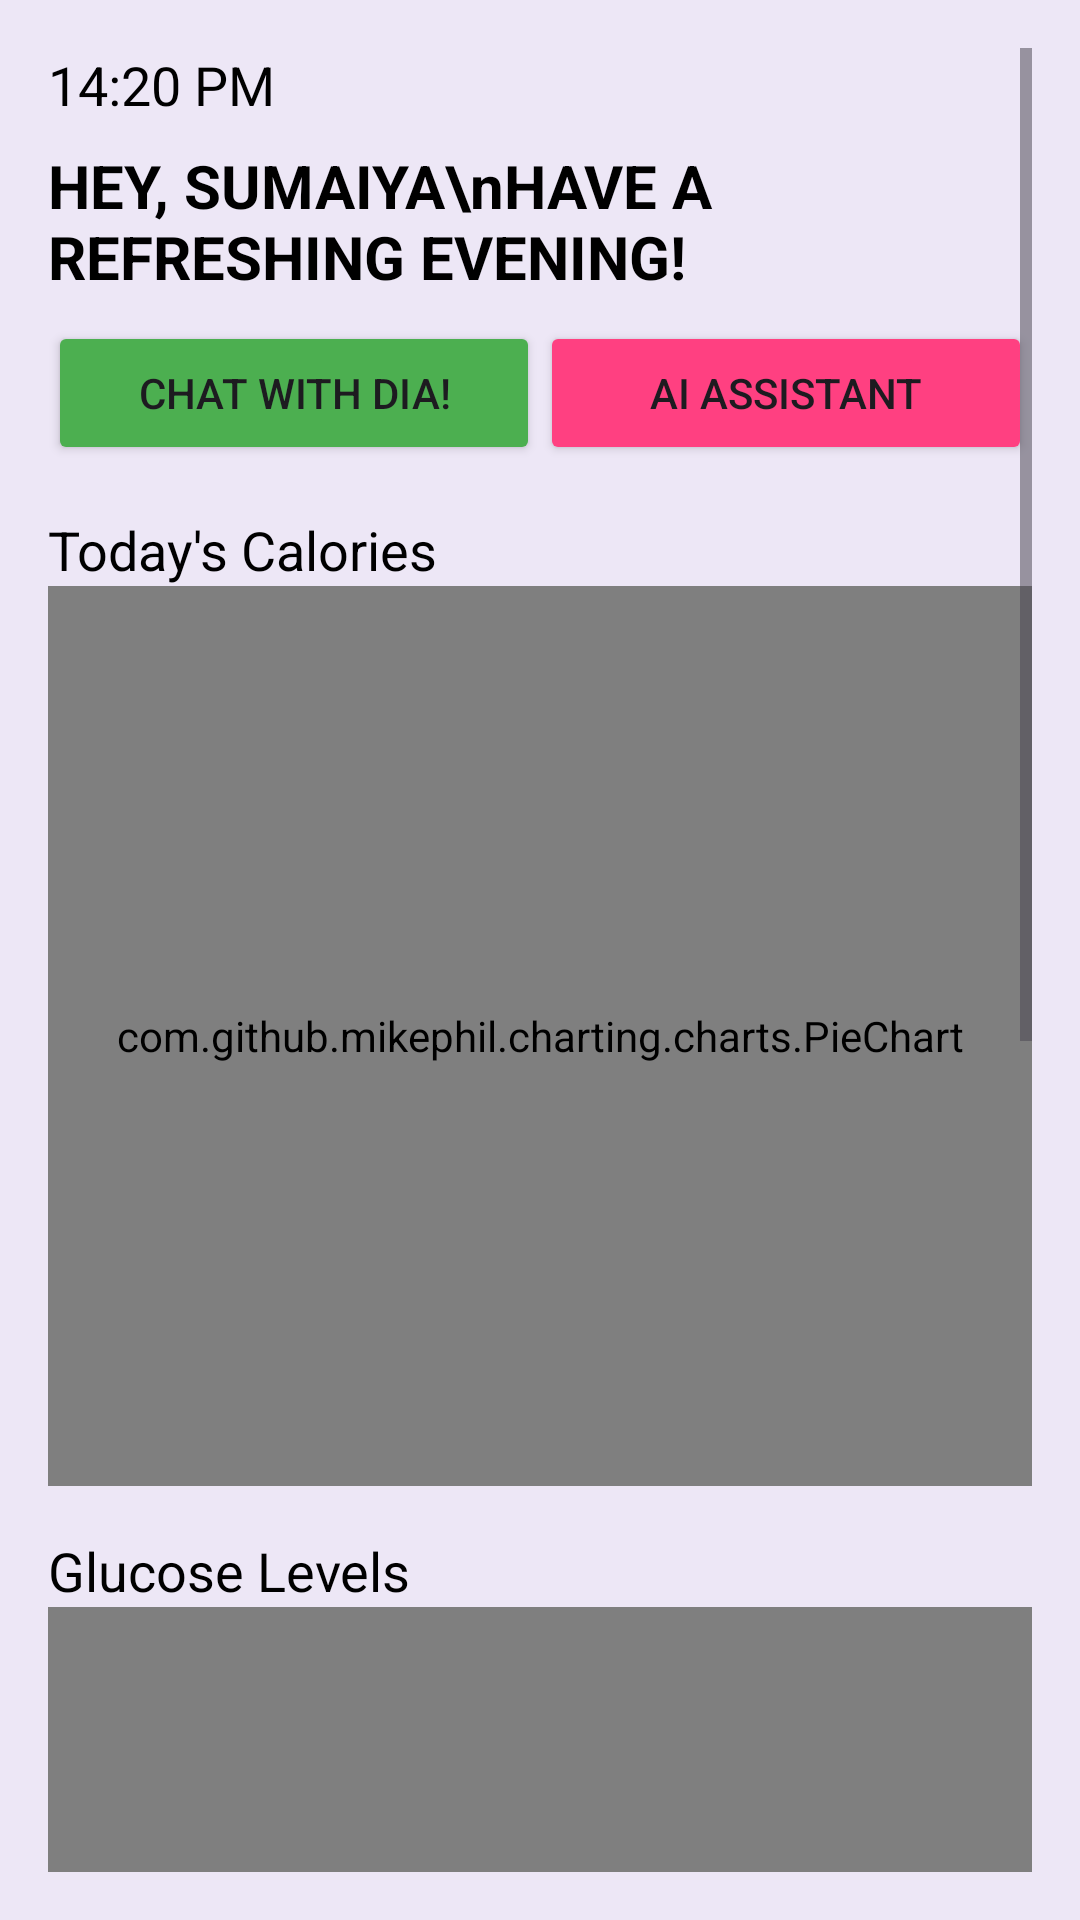

Here is an Android app screen rendered from its layout file. Give the layout XML and the strings, colors and styles it references.
<!-- AndroidManifest.xml: application theme Theme.Diatrack -->
<!-- res/layout/activity_dashboard.xml -->
<?xml version="1.0" encoding="utf-8"?>
<ScrollView xmlns:android="http://schemas.android.com/apk/res/android"
    xmlns:tools="http://schemas.android.com/tools"
    android:layout_width="match_parent"
    android:layout_height="match_parent"
    android:background="#EDE7F6"
    android:padding="16dp">

    <LinearLayout
        android:layout_width="match_parent"
        android:layout_height="wrap_content"
        android:orientation="vertical">

        
        <LinearLayout
            android:layout_width="match_parent"
            android:layout_height="wrap_content"
            android:orientation="horizontal"
            android:gravity="center_vertical"
            android:paddingBottom="8dp">

            <TextView
                android:id="@+id/timeText"
                android:layout_width="wrap_content"
                android:layout_height="wrap_content"
                android:text="14:20 PM"
                android:textColor="#000000"
                android:textSize="18sp" />

            <ImageView
                android:layout_width="24dp"
                android:layout_height="24dp"
                android:layout_marginStart="8dp"
                android:src="@drawable/ic_wifi" />

            <ImageView
                android:layout_width="24dp"
                android:layout_height="24dp"
                android:layout_marginStart="8dp"
                android:src="@drawable/ic_signal" />
        </LinearLayout>

        
        <TextView
            android:id="@+id/greetingText"
            android:layout_width="match_parent"
            android:layout_height="wrap_content"
            android:text="HEY, SUMAIYA\nHAVE A REFRESHING EVENING!"
            android:textColor="#000000"
            android:textSize="20sp"
            android:textStyle="bold" />

        
        <LinearLayout
            android:layout_width="match_parent"
            android:layout_height="wrap_content"
            android:orientation="horizontal"
            android:paddingTop="8dp">

            <Button
                android:id="@+id/chatWithDia"
                android:layout_width="0dp"
                android:layout_height="wrap_content"
                android:layout_weight="1"
                android:backgroundTint="#4CAF50"
                android:text="Chat With Dia!" />

            <Button
                android:id="@+id/aiAssistant"
                android:layout_width="0dp"
                android:layout_height="wrap_content"
                android:layout_weight="1"
                android:backgroundTint="#FF4081"
                android:text="AI Assistant" />
        </LinearLayout>

        
        <TextView
            android:id="@+id/caloriesText"
            android:layout_width="match_parent"
            android:layout_height="wrap_content"
            android:text="Today's Calories"
            android:textColor="#000000"
            android:textSize="18sp"
            android:paddingTop="16dp" />

        <com.github.mikephil.charting.charts.PieChart
            android:id="@+id/pieChart"
            android:layout_width="match_parent"
            android:layout_height="300dp" />

        <TextView
            android:layout_width="match_parent"
            android:layout_height="wrap_content"
            android:text="Glucose Levels"
            android:textColor="#000000"
            android:textSize="18sp"
            android:paddingTop="16dp" />

        <com.github.mikephil.charting.charts.LineChart
            android:id="@+id/glucoseChart"
            android:layout_width="match_parent"
            android:layout_height="300dp" />

        <TextView
            android:layout_width="match_parent"
            android:layout_height="wrap_content"
            android:text="Weight Tracking"
            android:textColor="#000000"
            android:textSize="18sp"
            android:paddingTop="16dp" />

        <com.github.mikephil.charting.charts.LineChart
            android:id="@+id/weightChart"
            android:layout_width="match_parent"
            android:layout_height="300dp" />
    </LinearLayout>
</ScrollView>
<!-- resources referenced by this layout -->
<resources>
  <style name="Theme.Diatrack" parent="Base.Theme.Diatrack" />
  <style name="Base.Theme.Diatrack" parent="Theme.Material3.DayNight.NoActionBar">
          
          
      </style>
</resources>
